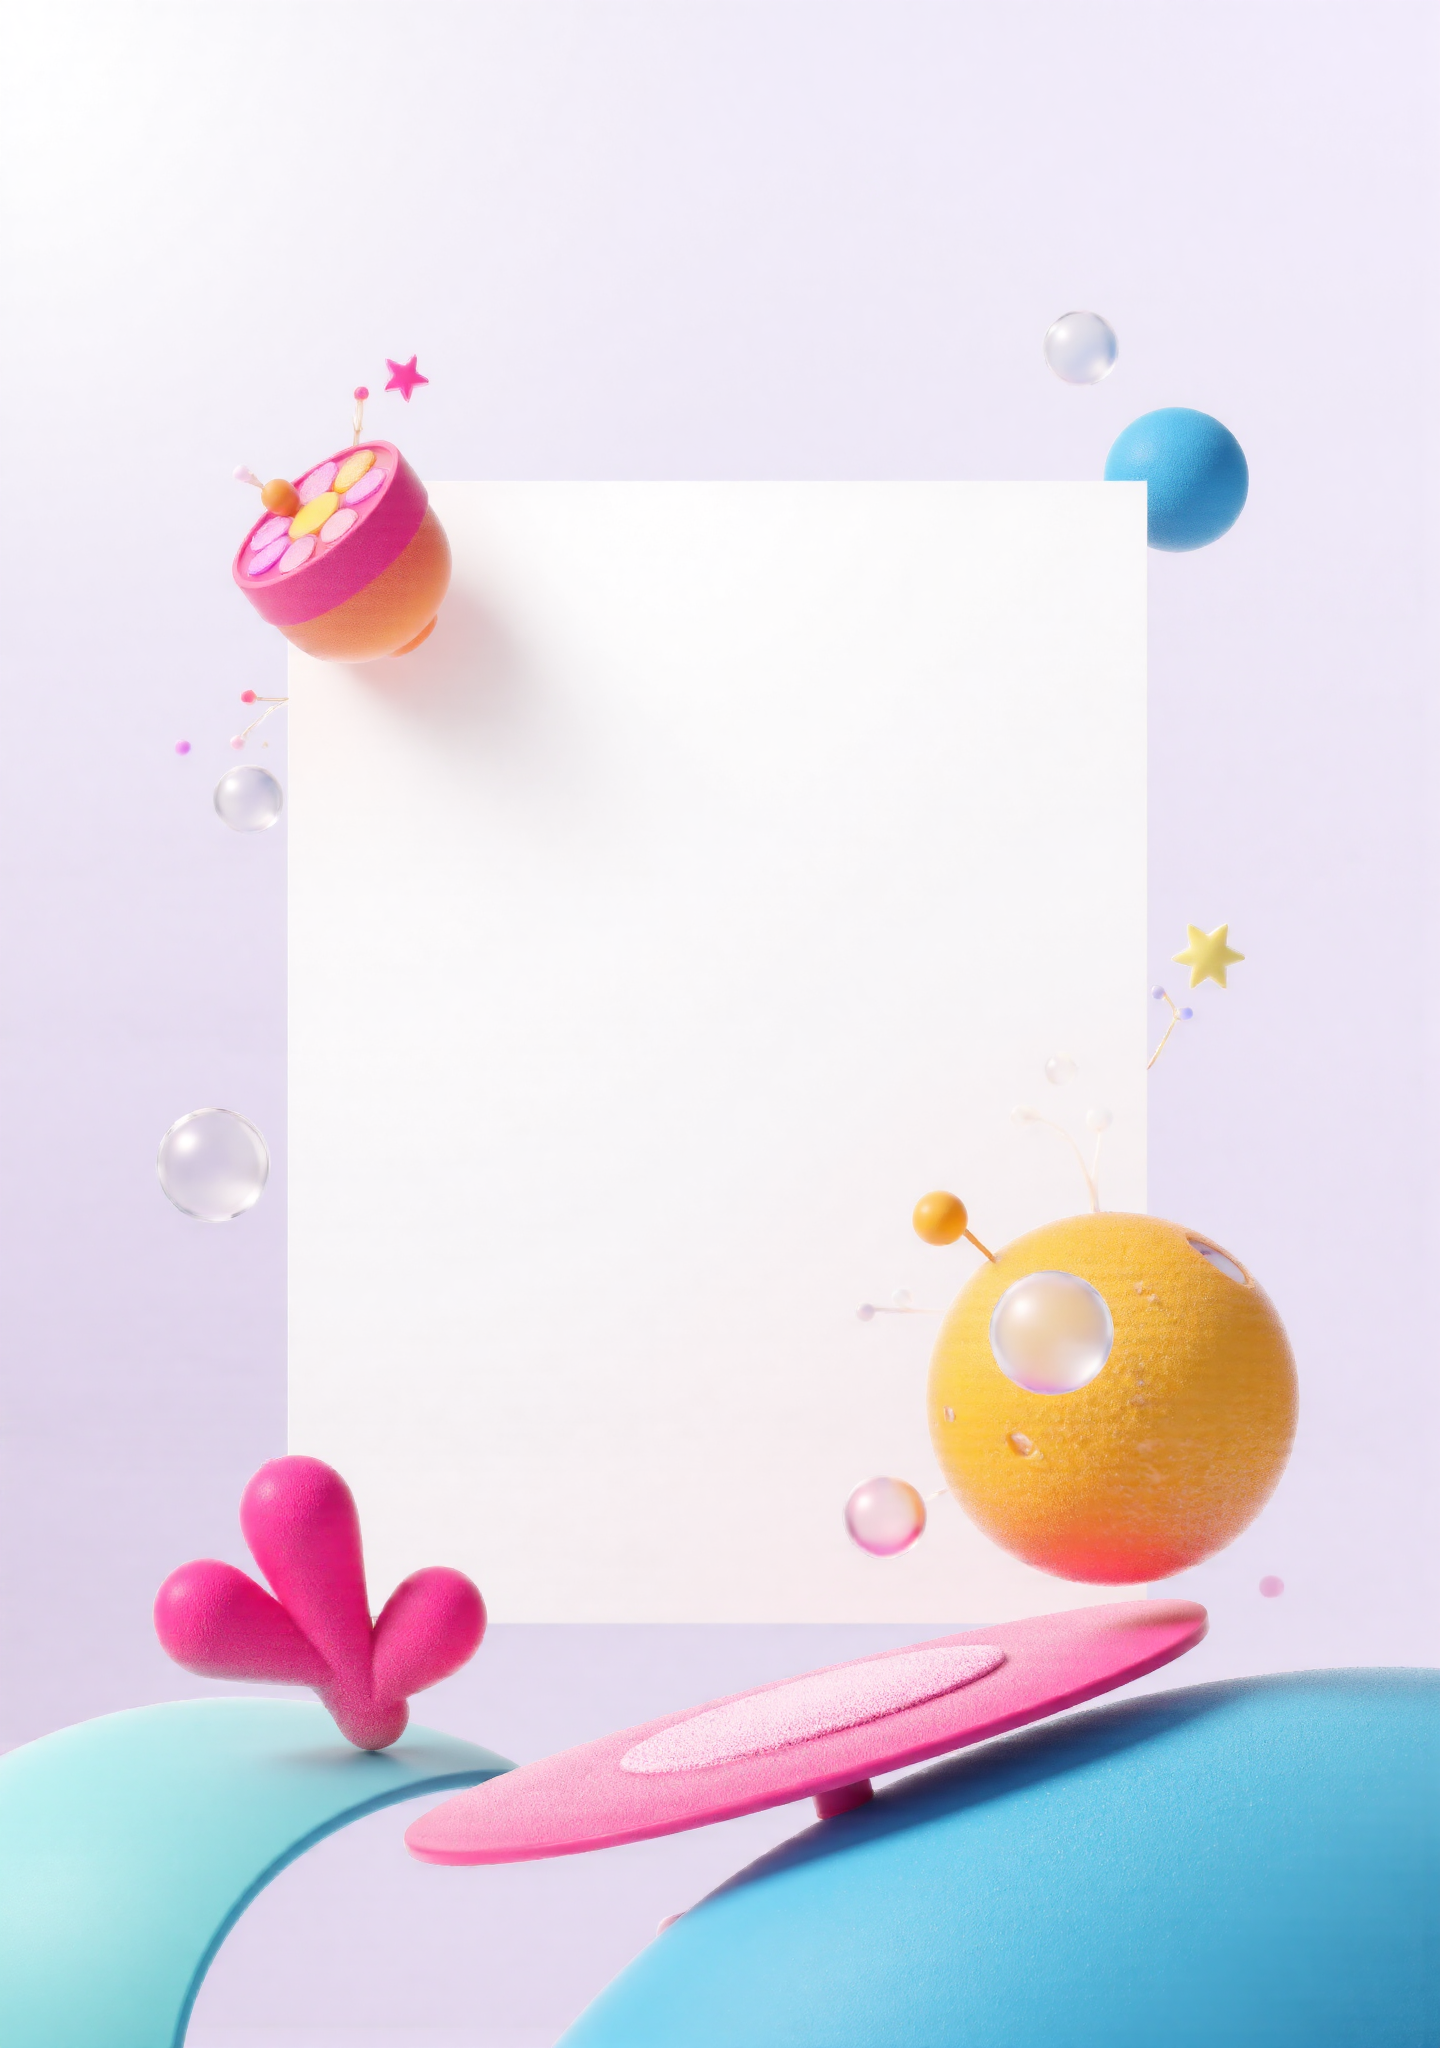
Generation parameters embedded in this image by AUTOMATIC1111 Stable Diffusion web UI or a fork of it (Forge, ...) (PNG 'parameters' text chunk):
RD01,A colorful landscape,Minimalist background with soft gradient,60% clean white space at center,surrounded by translucent geometric bubbles and hand-drawn stardust particles. Bottom edge blends desaturated pink-blue gradient,top with blurred bokeh effect for visual focus. Flat design style with subtle paper texture,ensuring central logo visibility. Color scheme adaptable for campus youth aesthetics.,
Negative prompt: ng_deepnegative_v1_75t,(badhandv4:1.2),EasyNegative,(worst quality:2),,nsfw
Steps: 30, Sampler: DPM++ 2M, CFG scale: 3.5, Seed: 3644042834, Size: 720x1024, Model hash: 8cba4f1ef4, Model: F.1基础算法模型-哩布在线可运行_F.1-dev-fp8.safetensors, Denoising strength: 0.75, RNG: CPU, Lora 1: RD01_清新电商三维运营设计, Lora Hash 1: 4499d158c9, Lora Weight 1: 1.2, Lora 2: 【一元】FLUX-3D运营电商poster, Lora Hash 2: b427d0d66f, Lora Weight 2: 0.6, vae_name: automatic, Hires resize: 1440x2048, Hires steps: 30, Hires upscaler: 8x-NMKD-Superscale